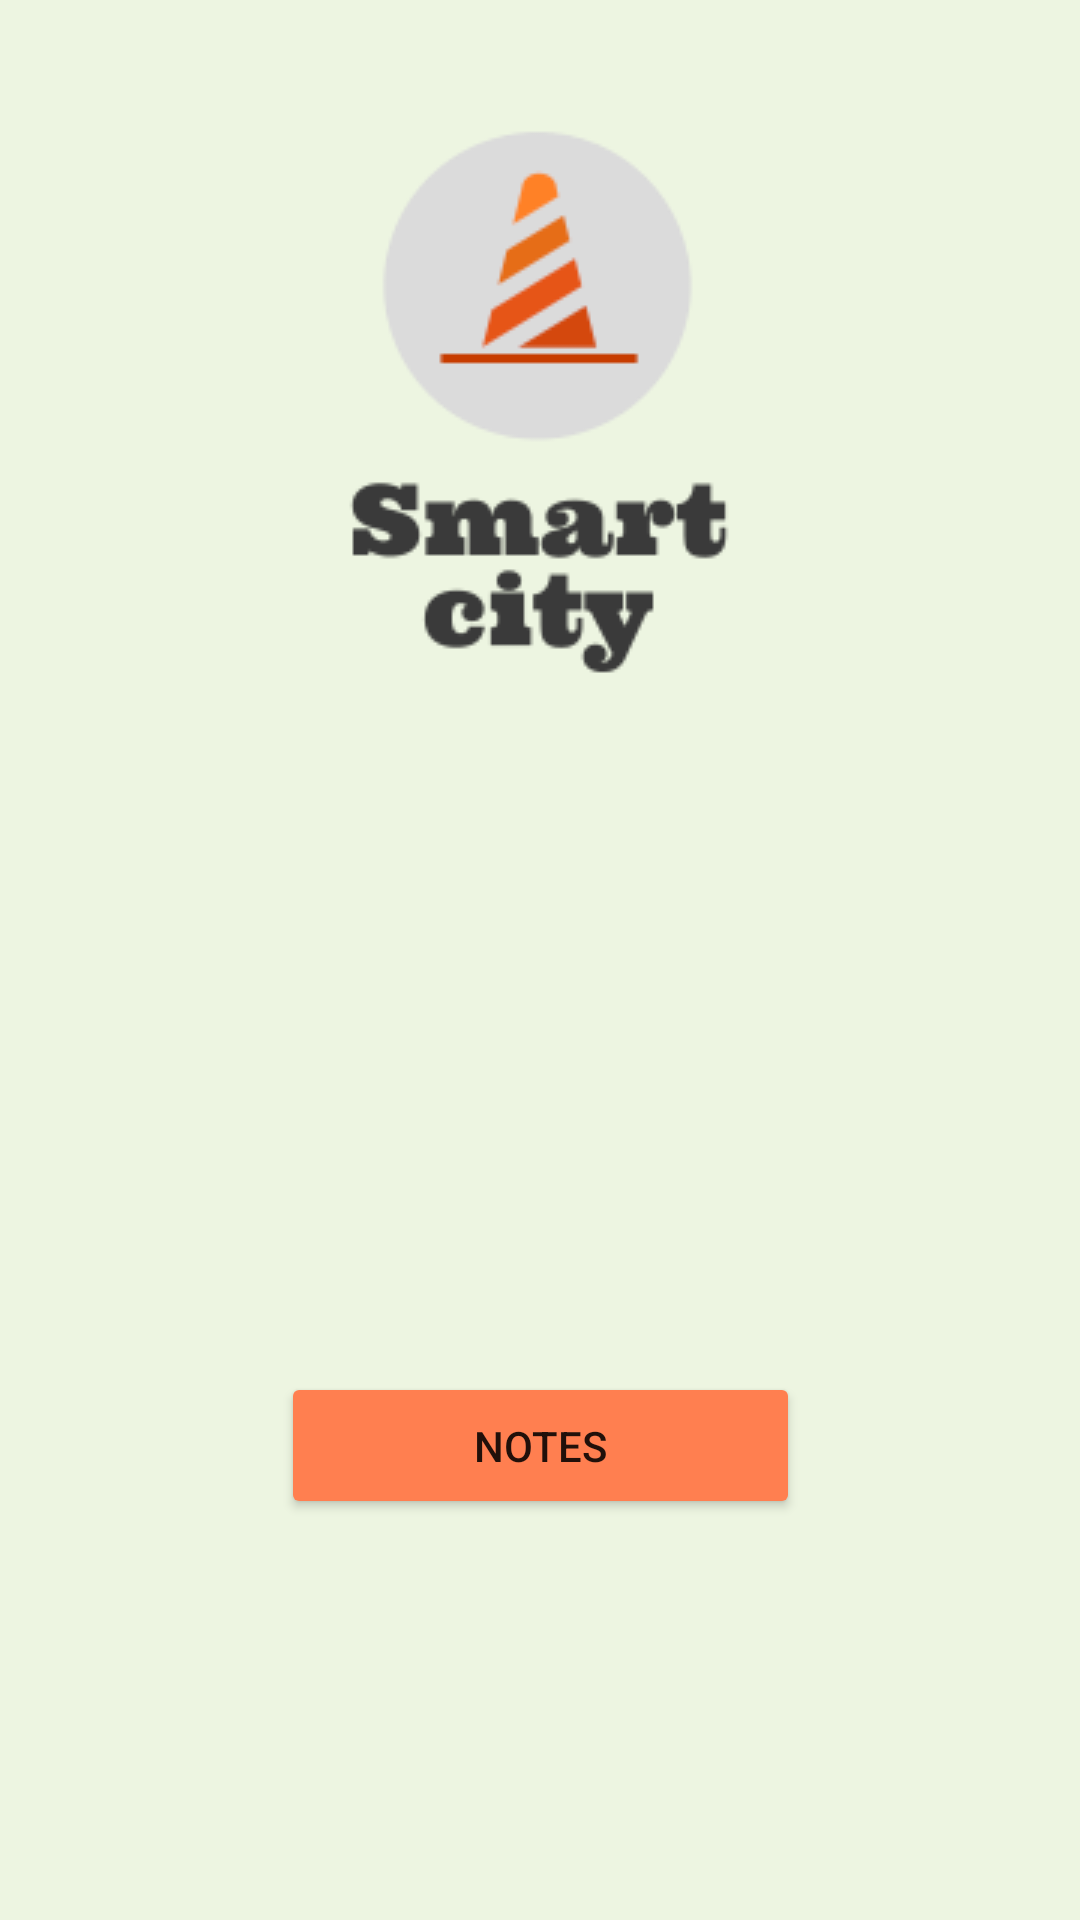

Android layout source for this screen:
<!-- AndroidManifest.xml: application theme Theme.CidadeInteligente -->
<!-- res/layout/activity_menu_inicio.xml -->
<?xml version="1.0" encoding="utf-8"?>
<androidx.constraintlayout.widget.ConstraintLayout xmlns:android="http://schemas.android.com/apk/res/android"
    xmlns:app="http://schemas.android.com/apk/res-auto"
    xmlns:tools="http://schemas.android.com/tools"
    android:layout_width="match_parent"
    android:layout_height="match_parent"
    tools:context=".MenuInicio"
    android:background="@color/back">

    <Button
        android:id="@+id/buttonNota"
        android:layout_width="173dp"
        android:layout_height="49dp"
        android:text="@string/nota"
        app:backgroundTint="@color/fab"
        app:iconTint="#4CAF50"
        app:layout_constraintBottom_toBottomOf="parent"
        app:layout_constraintEnd_toEndOf="parent"
        app:layout_constraintStart_toStartOf="parent"
        app:layout_constraintTop_toTopOf="parent"
        app:layout_constraintVertical_bias="0.774" />

    <ImageView
        android:id="@+id/imageView2"
        android:layout_width="wrap_content"
        android:layout_height="wrap_content"
        app:layout_constraintBottom_toBottomOf="parent"
        app:layout_constraintEnd_toEndOf="parent"
        app:layout_constraintHorizontal_bias="0.497"
        app:layout_constraintStart_toStartOf="parent"
        app:layout_constraintTop_toTopOf="parent"
        app:layout_constraintVertical_bias="0.077"
        app:srcCompat="@drawable/logotipo" />
</androidx.constraintlayout.widget.ConstraintLayout>
<!-- resources referenced by this layout -->
<resources>
  <color name="back">#edf5e1</color>
  <color name="fab">#FF7F50</color>
  <!-- drawable logotipo: png bitmap (drawable-v24, 7193 bytes) -->
  <string name="nota">Notes</string>
  <style name="Theme.CidadeInteligente" parent="Theme.MaterialComponents.DayNight.NoActionBar">
          
          <item name="colorPrimary">@color/purple_500</item>
          <item name="colorPrimaryVariant">@color/purple_700</item>
          <item name="colorOnPrimary">@color/white</item>
          
          <item name="colorSecondary">@color/teal_200</item>
          <item name="colorSecondaryVariant">@color/teal_700</item>
          <item name="colorOnSecondary">@color/black</item>
          
          <item name="android:statusBarColor" tools:targetApi="l">?attr/colorPrimaryVariant</item>
          
      </style>
  <color name="purple_500">#FF6200EE</color>
  <color name="purple_700">#FF3700B3</color>
  <color name="white">#FFFFFFFF</color>
  <color name="teal_200">#FF03DAC5</color>
  <color name="teal_700">#FF018786</color>
  <color name="black">#FF000000</color>
</resources>
